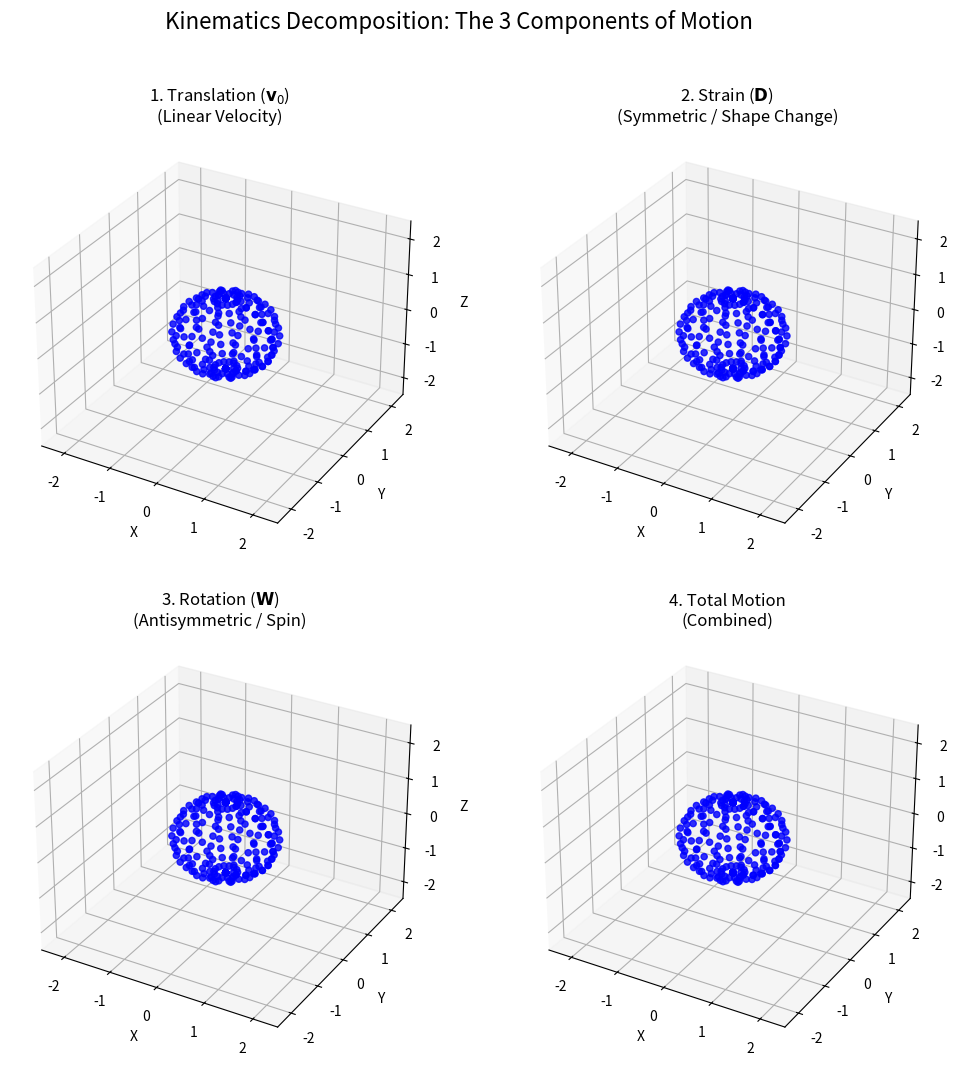

Recreate this plot in Python.
import sys
import os
import numpy as np
import matplotlib.pyplot as plt
from matplotlib.animation import FuncAnimation

# --- Math Helpers ---
def get_sphere_points(radius=1.0, resolution=15):
    """Generate points on a sphere."""
    u = np.linspace(0, 2 * np.pi, resolution)
    v = np.linspace(0, np.pi, resolution)
    x = radius * np.outer(np.cos(u), np.sin(v))
    y = radius * np.outer(np.sin(u), np.sin(v))
    z = radius * np.outer(np.ones(resolution), np.cos(v))
    return np.stack([x.flatten(), y.flatten(), z.flatten()], axis=1)

# --- Visualization Setup ---
fig = plt.figure(figsize=(12, 12))
fig.suptitle("Kinematics Decomposition: The 3 Components of Motion", fontsize=16)

# Initial sphere points
initial_points = get_sphere_points(radius=1.0)

# Create 4 subplots
axes = []
titles = [
    "1. Translation ($\mathbf{v}_0$)\n(Linear Velocity)",
    "2. Strain ($\mathbf{D}$)\n(Symmetric / Shape Change)",
    "3. Rotation ($\mathbf{W}$)\n(Antisymmetric / Spin)",
    "4. Total Motion\n(Combined)"
]

scatters = []

for i in range(4):
    ax = fig.add_subplot(2, 2, i+1, projection='3d')
    ax.set_title(titles[i])
    ax.set_xlabel("X"); ax.set_ylabel("Y"); ax.set_zlabel("Z")
    
    # Fixed limits to see movement
    limit = 2.5
    ax.set_xlim([-limit, limit])
    ax.set_ylim([-limit, limit])
    ax.set_zlim([-limit, limit])
    
    # Reference (Ghost)
    ax.scatter(initial_points[:, 0], initial_points[:, 1], initial_points[:, 2], 
               c='gray', marker='.', alpha=0.1)
    
    # Active Plot
    sc = ax.scatter(initial_points[:, 0], initial_points[:, 1], initial_points[:, 2], 
                    c='b', marker='o', s=20, alpha=0.8)
    axes.append(ax)
    scatters.append(sc)

# --- Deformation Logic ---
def get_deformed_points(t, mode):
    points = initial_points.copy()
    
    # Parameters oscillating with time t
    # Translation vector
    trans_vec = np.array([0.5 * np.sin(t), 0.5 * np.cos(t), 0])
    
    # Strain factor (Oscillate stretch)
    s = 1 + 0.5 * np.sin(t*2)
    strain_tensor = np.array([[s, 0, 0], [0, 1/s, 0], [0, 0, 1]])
    
    # Rotation angle (Continuous spin)
    angle = t 
    c, s_rot = np.cos(angle), np.sin(angle)
    # Rotate around Z
    rot_matrix = np.array([[c, -s_rot, 0], [s_rot, c, 0], [0, 0, 1]])
    
    if mode == 0: # Translation Only
        return points + trans_vec
        
    elif mode == 1: # Strain Only
        return points @ strain_tensor.T
        
    elif mode == 2: # Rotation Only
        return points @ rot_matrix.T
        
    elif mode == 3: # Total (Order matters: usually Strain -> Rotate -> Translate for local affine)
        # 1. Strain
        p = points @ strain_tensor.T
        # 2. Rotate
        p = p @ rot_matrix.T
        # 3. Translate
        p = p + trans_vec
        return p

def update(frame):
    t = frame * 0.05
    
    for i in range(4):
        new_pts = get_deformed_points(t, mode=i)
        scatters[i]._offsets3d = (new_pts[:, 0], new_pts[:, 1], new_pts[:, 2])
        
    return scatters

# Create Animation
ani = FuncAnimation(fig, update, frames=200, interval=50, blit=False)

print("Opening 4-Panel Kinematics Animation...")
plt.show()
